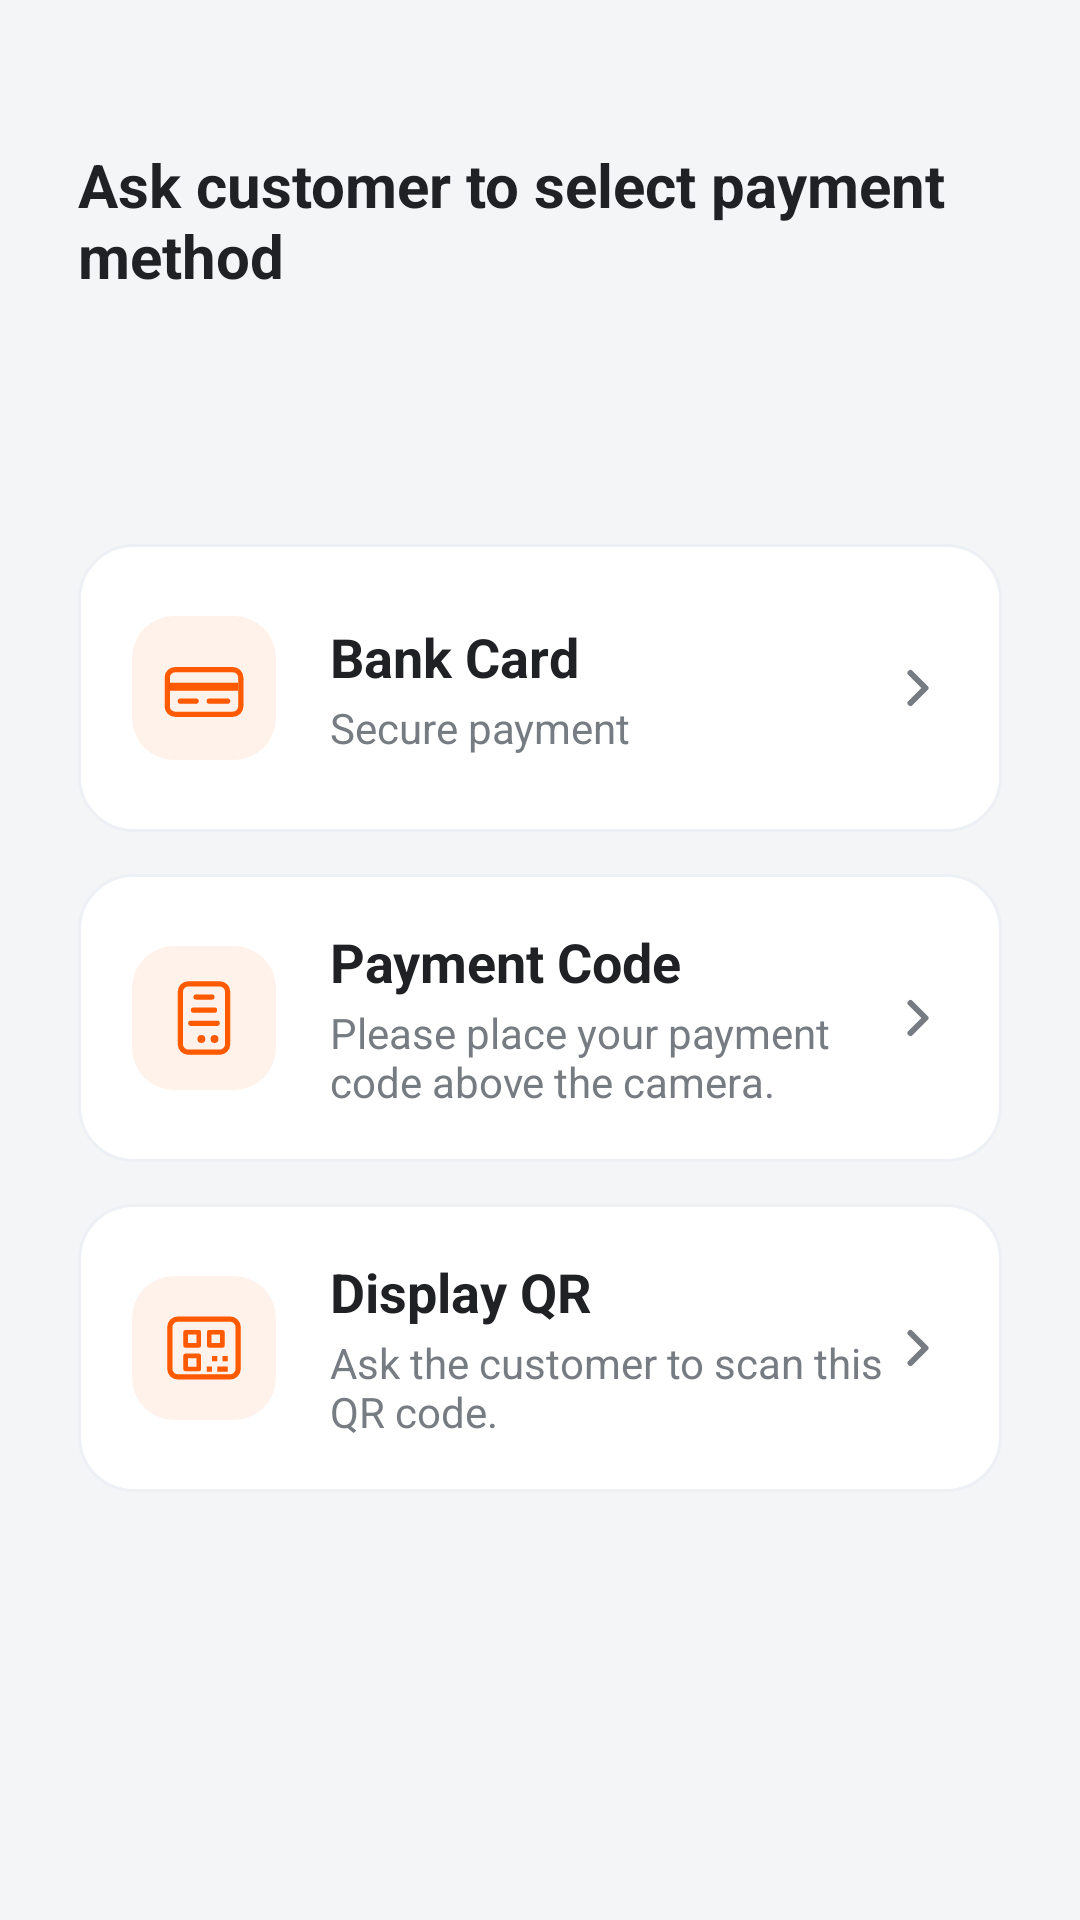

Here is an Android app screen rendered from its layout file. Give the layout XML and the strings, colors and styles it references.
<!-- AndroidManifest.xml: application theme Theme.QuickStart -->
<!-- res/layout/dialog_select_transmode.xml -->
<?xml version="1.0" encoding="utf-8"?>
<LinearLayout xmlns:android="http://schemas.android.com/apk/res/android"
    xmlns:app="http://schemas.android.com/apk/res-auto"
    android:layout_width="match_parent"
    android:layout_height="wrap_content"
    android:background="@drawable/bg_dialog_sheet"
    android:orientation="vertical"
    android:paddingLeft="26dp"
    android:paddingTop="24dp"
    android:paddingRight="26dp"
    android:paddingBottom="28dp">

    <View
        android:layout_width="38dp"
        android:layout_height="4dp"
        android:layout_gravity="center_horizontal"
        android:layout_marginBottom="20dp"
        android:background="@drawable/bg_chip_dark" />

    <TextView
        android:layout_width="wrap_content"
        android:layout_height="wrap_content"
        android:text="@string/waiting_select_payment_method"
        android:textColor="@color/text_primary"
        android:textSize="20sp"
        android:textStyle="bold" />

    <TextView
        android:id="@+id/tv_payment_method_amount"
        android:layout_width="wrap_content"
        android:layout_height="wrap_content"
        android:layout_marginTop="8dp"
        android:textColor="@color/orange_solid"
        android:textSize="38sp"
        android:textStyle="bold" />

    <LinearLayout
        android:id="@+id/ll_payment_card"
        android:layout_width="match_parent"
        android:layout_height="96dp"
        android:layout_marginTop="24dp"
        android:background="@drawable/bg_payment_option"
        android:clickable="true"
        android:focusable="true"
        android:gravity="center_vertical"
        android:orientation="horizontal"
        android:paddingLeft="18dp"
        android:paddingRight="18dp">

        <FrameLayout
            android:layout_width="@dimen/payment_icon_box_size"
            android:layout_height="@dimen/payment_icon_box_size"
            android:background="@drawable/bg_icon_orange_tint">

            <ImageView
                android:layout_width="@dimen/payment_icon_size"
                android:layout_height="@dimen/payment_icon_size"
                android:layout_gravity="center"
                android:adjustViewBounds="true"
                android:src="@drawable/icon_payment_card" />
        </FrameLayout>

        <LinearLayout
            android:layout_width="0dp"
            android:layout_height="wrap_content"
            android:layout_marginStart="18dp"
            android:layout_weight="1"
            android:orientation="vertical">

            <TextView
                android:layout_width="wrap_content"
                android:layout_height="wrap_content"
                android:text="@string/sub_trans_bank_card"
                android:textColor="@color/text_primary"
                android:textSize="18sp"
                android:textStyle="bold" />

            <TextView
                android:layout_width="wrap_content"
                android:layout_height="wrap_content"
                android:layout_marginTop="2dp"
                android:text="@string/header_secure_payment"
                android:textColor="@color/text_secondary"
                android:textSize="14sp" />
        </LinearLayout>

        <ImageView
            android:layout_width="20dp"
            android:layout_height="20dp"
            android:src="@drawable/icon_chevron_right"
            app:tint="@color/text_secondary" />
    </LinearLayout>

    <LinearLayout
        android:id="@+id/ll_payment_qr"
        android:layout_width="match_parent"
        android:layout_height="96dp"
        android:layout_marginTop="14dp"
        android:background="@drawable/bg_payment_option"
        android:clickable="true"
        android:focusable="true"
        android:gravity="center_vertical"
        android:orientation="horizontal"
        android:paddingLeft="18dp"
        android:paddingRight="18dp">

        <FrameLayout
            android:layout_width="@dimen/payment_icon_box_size"
            android:layout_height="@dimen/payment_icon_box_size"
            android:background="@drawable/bg_icon_orange_tint">

            <ImageView
                android:layout_width="@dimen/payment_icon_size"
                android:layout_height="@dimen/payment_icon_size"
                android:layout_gravity="center"
                android:adjustViewBounds="true"
                android:src="@drawable/icon_payment_scan" />
        </FrameLayout>

        <LinearLayout
            android:layout_width="0dp"
            android:layout_height="wrap_content"
            android:layout_marginStart="18dp"
            android:layout_weight="1"
            android:orientation="vertical">

            <TextView
                android:layout_width="wrap_content"
                android:layout_height="wrap_content"
                android:text="@string/sub_trans_pay_code"
                android:textColor="@color/text_primary"
                android:textSize="18sp"
                android:textStyle="bold" />

            <TextView
                android:layout_width="wrap_content"
                android:layout_height="wrap_content"
                android:layout_marginTop="2dp"
                android:text="@string/sub_trans_qr_tip"
                android:textColor="@color/text_secondary"
                android:textSize="14sp" />
        </LinearLayout>

        <ImageView
            android:layout_width="20dp"
            android:layout_height="20dp"
            android:src="@drawable/icon_chevron_right"
            app:tint="@color/text_secondary" />
    </LinearLayout>

    <LinearLayout
        android:id="@+id/ll_payment_qr_display"
        android:layout_width="match_parent"
        android:layout_height="96dp"
        android:layout_marginTop="14dp"
        android:background="@drawable/bg_payment_option"
        android:clickable="true"
        android:focusable="true"
        android:gravity="center_vertical"
        android:orientation="horizontal"
        android:paddingLeft="18dp"
        android:paddingRight="18dp">

        <FrameLayout
            android:layout_width="@dimen/payment_icon_box_size"
            android:layout_height="@dimen/payment_icon_box_size"
            android:background="@drawable/bg_icon_orange_tint">

            <ImageView
                android:layout_width="@dimen/payment_icon_size"
                android:layout_height="@dimen/payment_icon_size"
                android:layout_gravity="center"
                android:adjustViewBounds="true"
                android:src="@drawable/icon_payment_qr_display" />
        </FrameLayout>

        <LinearLayout
            android:layout_width="0dp"
            android:layout_height="wrap_content"
            android:layout_marginStart="18dp"
            android:layout_weight="1"
            android:orientation="vertical">

            <TextView
                android:layout_width="wrap_content"
                android:layout_height="wrap_content"
                android:text="@string/sub_trans_qr_display"
                android:textColor="@color/text_primary"
                android:textSize="18sp"
                android:textStyle="bold" />

            <TextView
                android:layout_width="wrap_content"
                android:layout_height="wrap_content"
                android:layout_marginTop="2dp"
                android:text="@string/qr_display_hint"
                android:textColor="@color/text_secondary"
                android:textSize="14sp" />
        </LinearLayout>

        <ImageView
            android:layout_width="20dp"
            android:layout_height="20dp"
            android:src="@drawable/icon_chevron_right"
            app:tint="@color/text_secondary" />
    </LinearLayout>
</LinearLayout>
<!-- resources referenced by this layout -->
<resources>
  <color name="orange_solid">#FFFF5A00</color>
  <color name="text_primary">#FF202124</color>
  <color name="text_secondary">#FF777B82</color>
  <dimen name="payment_icon_box_size">48dp</dimen>
  <dimen name="payment_icon_size">28dp</dimen>
  <!-- drawable bg_icon_orange_tint (drawable) -->
  <?xml version="1.0" encoding="utf-8"?>
  <shape xmlns:android="http://schemas.android.com/apk/res/android"
      android:shape="rectangle">
      <solid android:color="@color/orange_tint" />
      <corners android:radius="14dp" />
  </shape>
  <!-- drawable bg_payment_option (drawable) -->
  <?xml version="1.0" encoding="utf-8"?>
  <selector xmlns:android="http://schemas.android.com/apk/res/android">
      <item android:state_pressed="true">
          <shape android:shape="rectangle">
              <solid android:color="@color/orange_tint" />
              <stroke android:width="1dp" android:color="@color/orange_solid" />
              <corners android:radius="18dp" />
          </shape>
      </item>
      <item>
          <shape android:shape="rectangle">
              <solid android:color="@color/card" />
              <stroke android:width="1dp" android:color="@color/divider" />
              <corners android:radius="18dp" />
          </shape>
      </item>
  </selector>
  <!-- drawable icon_chevron_right (drawable) -->
  <?xml version="1.0" encoding="utf-8"?>
  <vector xmlns:android="http://schemas.android.com/apk/res/android"
      android:width="24dp"
      android:height="24dp"
      android:viewportWidth="24"
      android:viewportHeight="24">
      <path
          android:fillColor="#00000000"
          android:pathData="M9,6 L15,12 L9,18"
          android:strokeColor="#FF777B82"
          android:strokeLineCap="round"
          android:strokeLineJoin="round"
          android:strokeWidth="2.4" />
  </vector>
  <!-- drawable icon_payment_card (drawable) -->
  <?xml version="1.0" encoding="utf-8"?>
  <vector xmlns:android="http://schemas.android.com/apk/res/android"
      android:width="32dp"
      android:height="32dp"
      android:viewportWidth="32"
      android:viewportHeight="32">
      <path
          android:fillColor="#00000000"
          android:pathData="M5,9 L27,9 A3,3 0,0 1,30 12 L30,23 A3,3 0,0 1,27 26 L5,26 A3,3 0,0 1,2 23 L2,12 A3,3 0,0 1,5 9 Z"
          android:strokeColor="#FFFF5A00"
          android:strokeLineJoin="round"
          android:strokeWidth="2" />
      <path
          android:fillColor="#FFFF5A00"
          android:pathData="M3,14 L29,14 L29,17 L3,17 Z" />
      <path
          android:fillColor="#00000000"
          android:pathData="M7,21 L13,21 M18,21 L25,21"
          android:strokeColor="#FFFF5A00"
          android:strokeLineCap="round"
          android:strokeWidth="2" />
  </vector>
  <string name="header_secure_payment">Secure payment</string>
  <string name="qr_display_hint">Ask the customer to scan this QR code.</string>
  <string name="sub_trans_bank_card">Bank Card</string>
  <string name="sub_trans_pay_code">Payment Code</string>
  <string name="sub_trans_qr_display">Display QR</string>
  <string name="sub_trans_qr_tip">Please place your payment code above the camera.</string>
  <string name="waiting_select_payment_method">Ask customer to select payment method</string>
  <color name="orange_tint">#FFFFF2EA</color>
  <color name="card">#FFFFFFFF</color>
  <color name="divider">#FFEDF0F4</color>
  <color name="mp_blue">#FFFF5A00</color>
  <color name="mp_blue_dark">#FFE04E00</color>
  <color name="on_yellow">#FFFFFFFF</color>
  <color name="page_bg">#FFF4F5F7</color>
  <style name="Widget.QuickStart.ActionBar" parent="Widget.MaterialComponents.ActionBar.Primary">
          <item name="background">@color/card</item>
          <item name="elevation">0dp</item>
      </style>
</resources>
